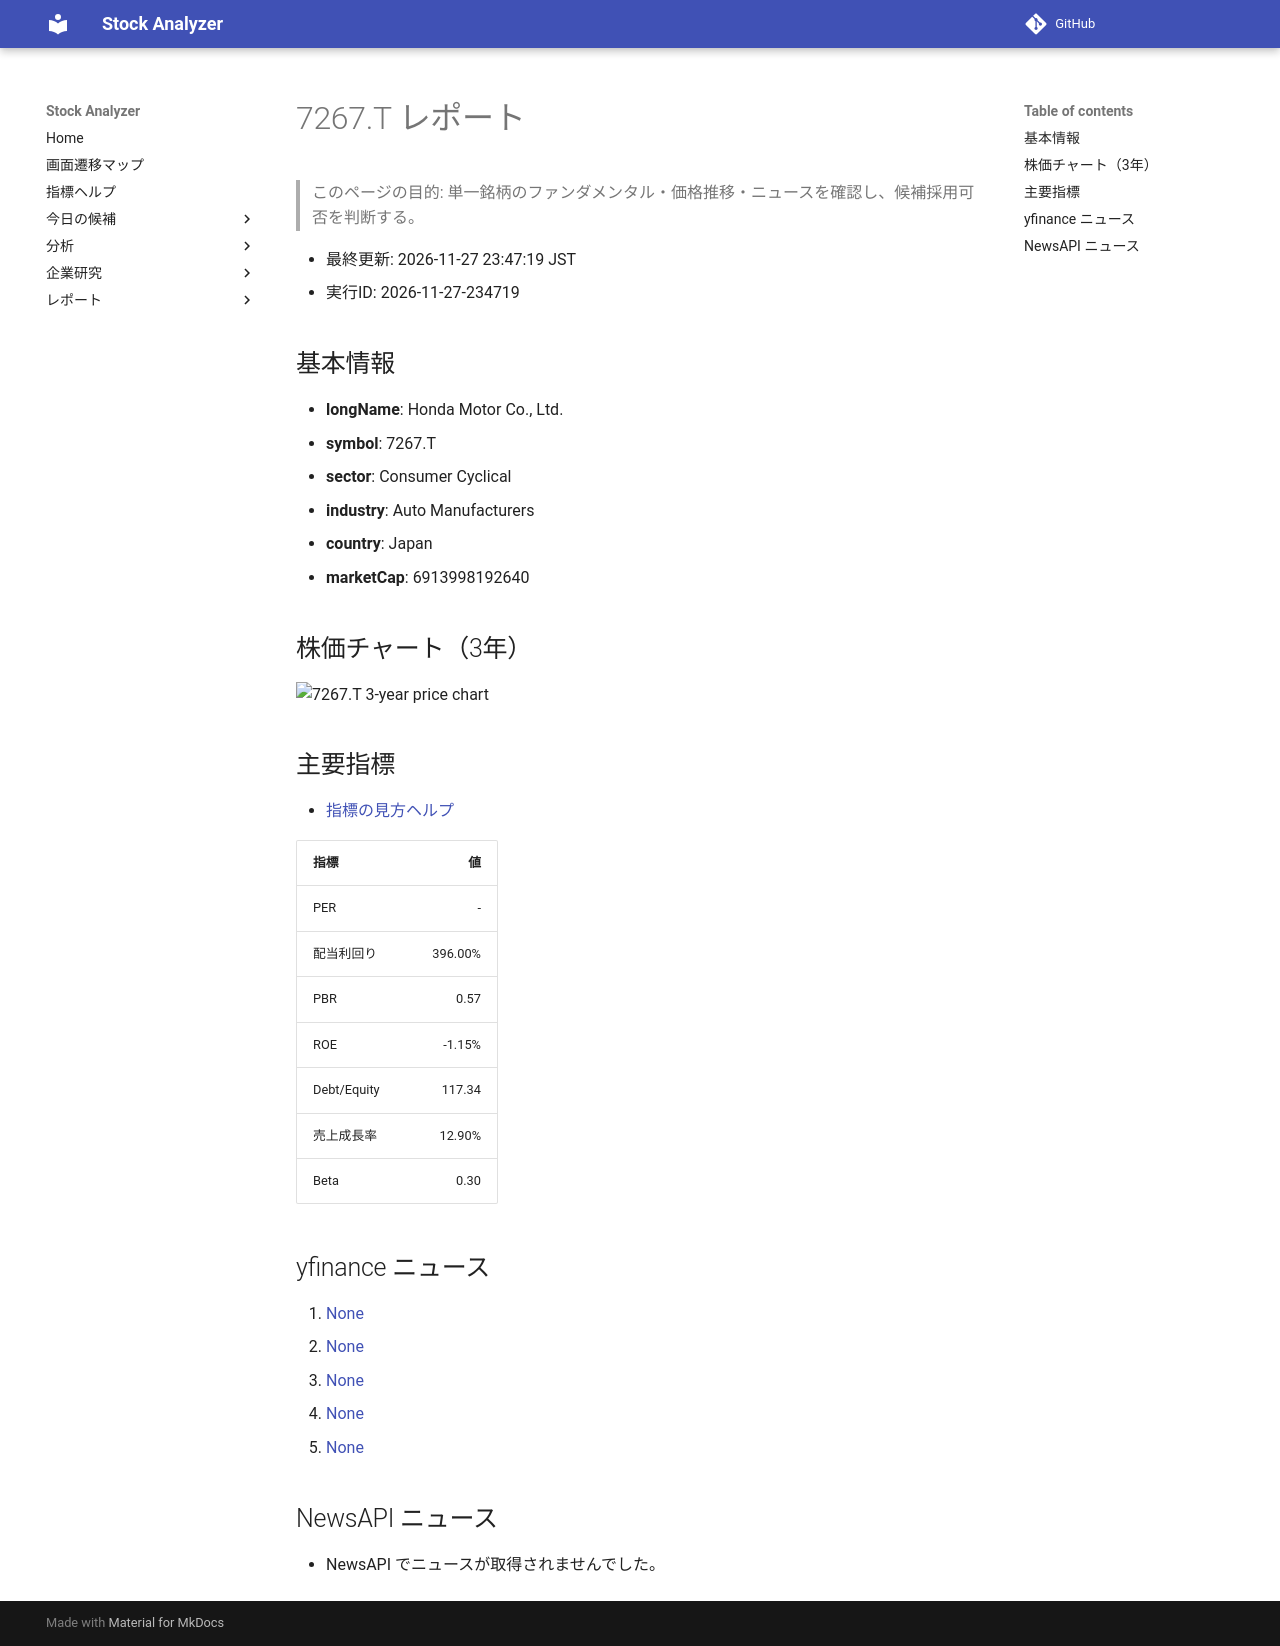

repository: Yumi-note/Making-APP · page: reports/2026-11-27/234719/7267_T/index.html · generator: mkdocs

# 7267.T レポート

> このページの目的: 単一銘柄のファンダメンタル・価格推移・ニュースを確認し、候補採用可否を判断する。

- 最終更新: 2026-11-27 23:47:19 JST
- 実行ID: 2026-11-27-234719

## 基本情報

- **longName**: Honda Motor Co., Ltd.
- **symbol**: 7267.T
- **sector**: Consumer Cyclical
- **industry**: Auto Manufacturers
- **country**: Japan
- **marketCap**: 6913998192640

## 株価チャート（3年）

![7267.T 3-year price chart](7267_T_3y.png)

## 主要指標

- [指標の見方ヘルプ](../../../../indicators.md)

| 指標 | 値 |
|---|---:|
| PER | - |
| 配当利回り | 396.00% |
| PBR | 0.57 |
| ROE | -1.15% |
| Debt/Equity | 117.34 |
| 売上成長率 | 12.90% |
| Beta | 0.30 |

## yfinance ニュース

1. [None](None)
2. [None](None)
3. [None](None)
4. [None](None)
5. [None](None)

## NewsAPI ニュース

- NewsAPI でニュースが取得されませんでした。
